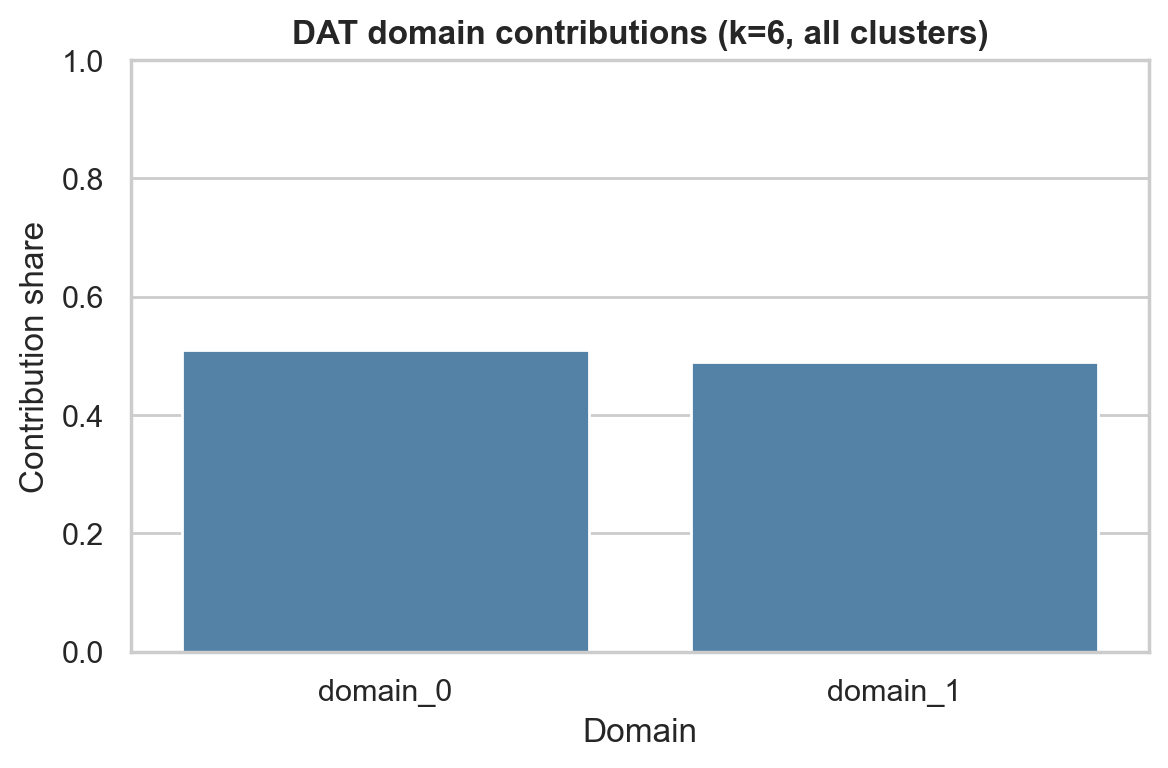

The file beside this chart, header and first rows:
domain, cluster, weighted_distance, contribution_share, contribution_defined
domain_0, all, 139902, 0.5098, True
domain_1, all, 134536, 0.4902, True
domain_0, 0, 19482, 0.6115, True
domain_1, 0, 12378, 0.3885, True
domain_0, 1, 16570, 0.2658, True
domain_1, 1, 45776, 0.7342, True
domain_0, 2, 23152, 0.3605, True
domain_1, 2, 41074, 0.6395, True
domain_0, 3, 27014, 0.7859, True
domain_1, 3, 7358, 0.2141, True
domain_0, 4, 34306, 0.8288, True
domain_1, 4, 7086, 0.1712, True
domain_0, 5, 19378, 0.4815, True
domain_1, 5, 20864, 0.5185, True
